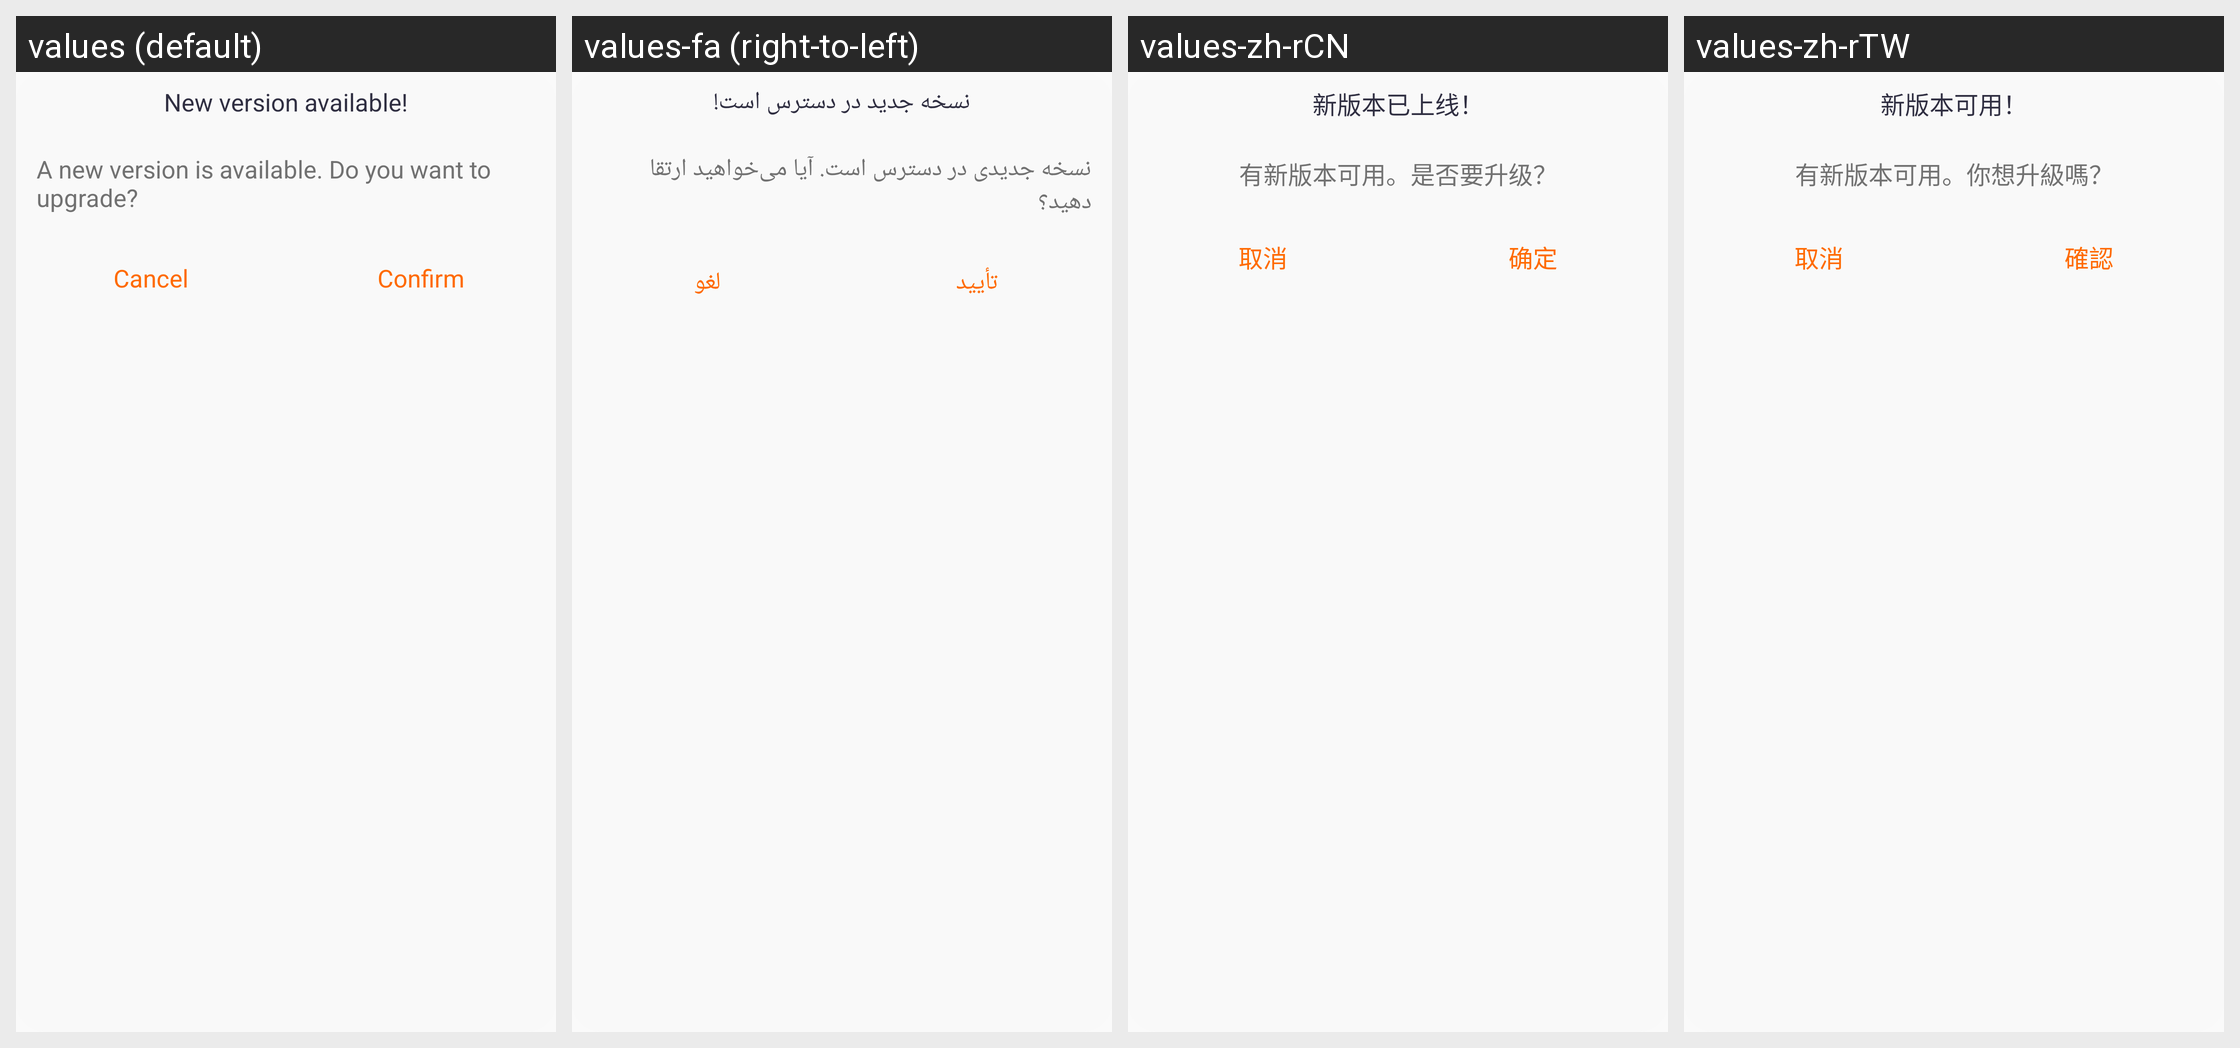

Locale-by-locale string values for the Android screen shown in this grid:
Android screen res/layout/layout_dialog_app_upgrade.xml rendered under 4 locales, left to right: values (default), values-fa (right-to-left), values-zh-rCN, values-zh-rTW. Device: Nexus 5 (rendered at 1080×1920; each locale shown at half size, 540×960, under a caption strip naming it); theme Theme.QCWatch.
Other locales in the repository, not shown: values-ar, values-ar-rAE, values-as, values-cs, values-de, values-de-rDE, values-el-rGR, values-en-rUS, values-es, values-es-rES, values-fr, values-fr-rFR, values-hi-rIN, values-hu, values-in-rID, values-it-rIT, values-ja, values-ja-rJP, values-kk-rKZ, values-ko-rKR, values-ne, values-nl, values-or, values-pl-rPL, values-pt, values-pt-rPT, values-ro-rRO, values-ru-rRU, values-sk, values-te, values-th-rTH, values-tr-rTR, values-uk, values-ur, values-vi-rVN, values-zh, values-zh-rHK.
Strings drawn on this screen, with the default value and each locale's value (text and hints the layout hard-codes, and strings that could not be matched under every locale, appear in the picture but are not listed):

ring_text_mine_131
  values: New version available!
  values-fa: نسخه جدید در دسترس است!
  values-zh-rCN: 新版本已上线！
  values-zh-rTW: 新版本可用！

ring_text_mine_132
  values: A new version is available. Do you want to upgrade?
  values-fa: نسخه جدیدی در دسترس است. آیا می‌خواهید ارتقا دهید؟
  values-zh-rCN: 有新版本可用。是否要升级？
  values-zh-rTW: 有新版本可用。你想升級嗎？

qc_text_46
  values: Confirm
  values-fa: تأیید
  values-zh-rCN: 确定
  values-zh-rTW: 確認

qc_text_47
  values: Cancel
  values-fa: لغو
  values-zh-rCN: 取消
  values-zh-rTW: 取消
